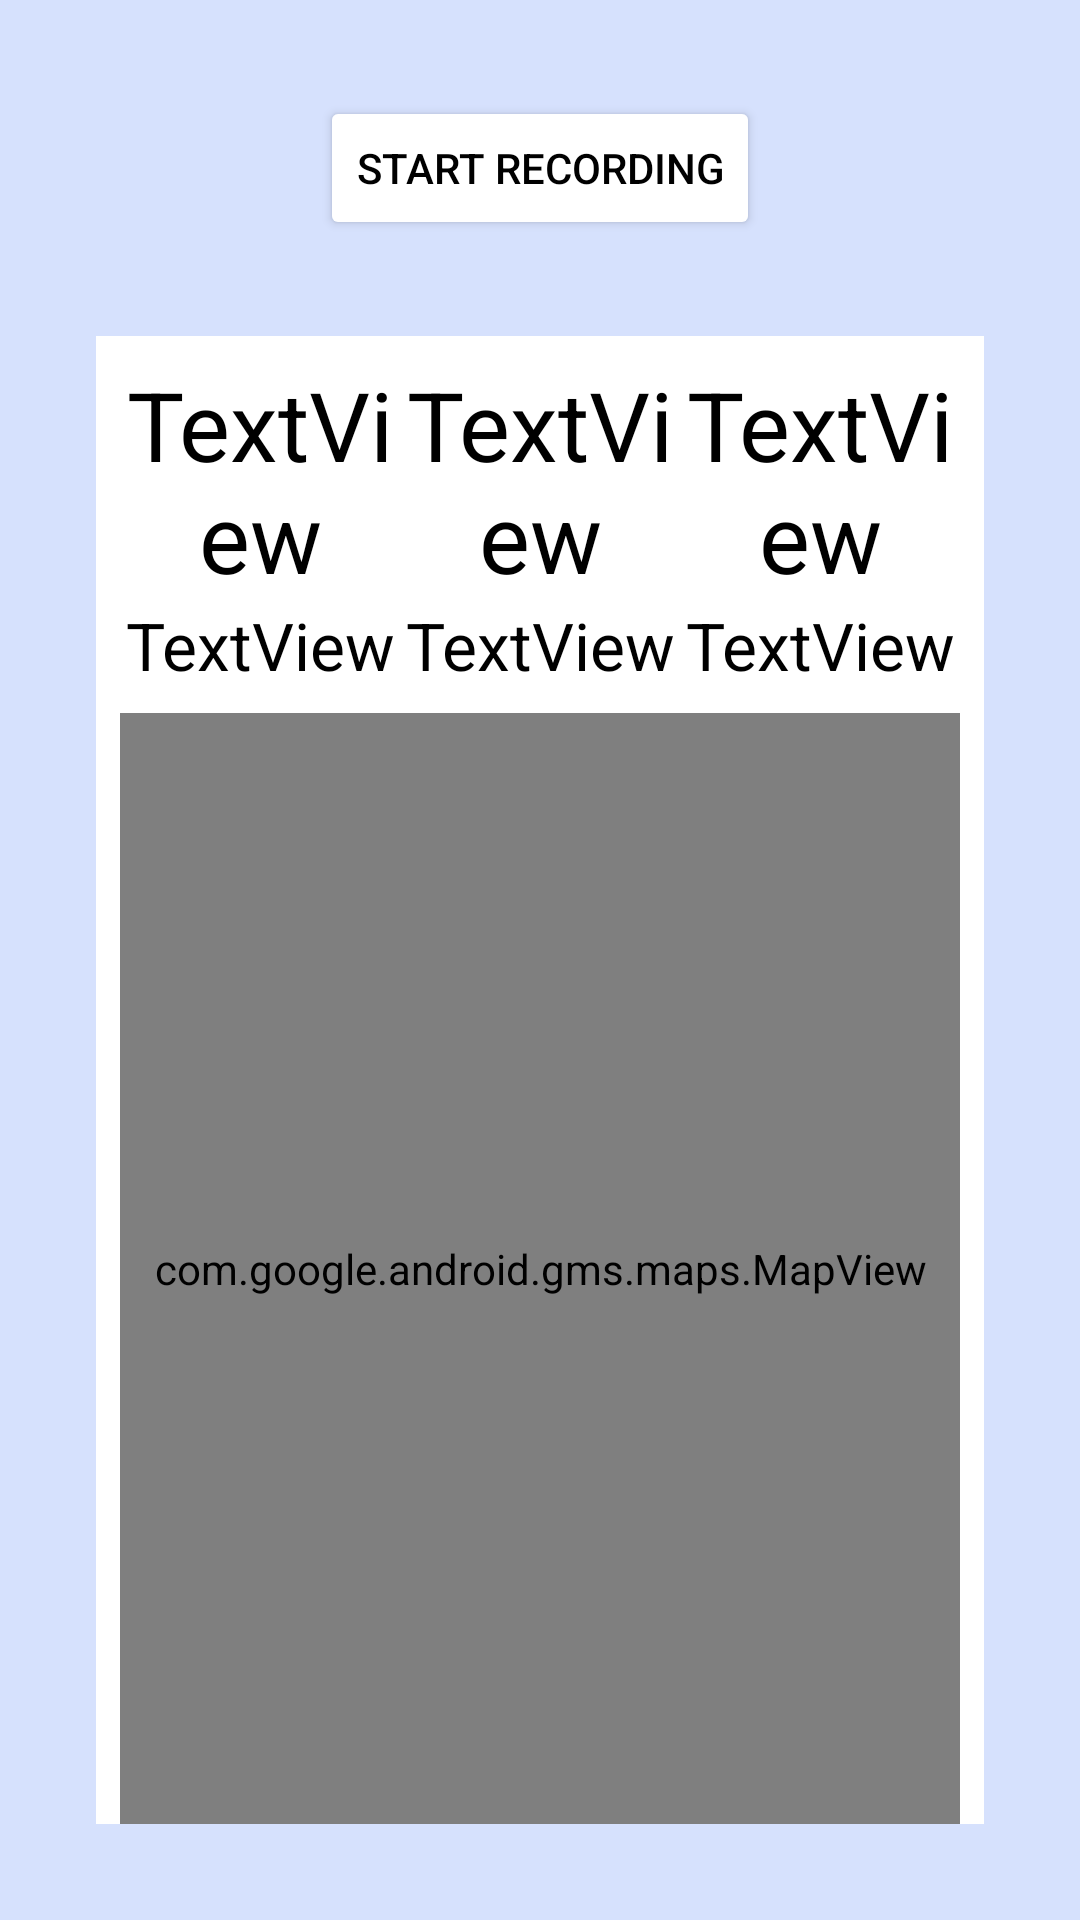

Write the Android layout XML for this screen, with the resource values it uses.
<!-- AndroidManifest.xml: application theme Theme.AndroidExerciseTracker -->
<!-- res/layout/activity_main.xml -->
<?xml version="1.0" encoding="utf-8"?>
<androidx.constraintlayout.widget.ConstraintLayout xmlns:android="http://schemas.android.com/apk/res/android"
    xmlns:app="http://schemas.android.com/apk/res-auto"
    xmlns:tools="http://schemas.android.com/tools"
    android:layout_width="match_parent"
    android:layout_height="match_parent"
    android:background="#D6E1FD"
    tools:context=".MainActivity">

    <Button
        android:id="@+id/record_button"
        android:layout_width="wrap_content"
        android:layout_height="wrap_content"
        android:layout_marginTop="32dp"
        android:onClick="onClick"
        android:text="Start Recording"
        android:textColor="@android:color/black"
        app:backgroundTint="@color/white"
        app:layout_constraintEnd_toEndOf="parent"
        app:layout_constraintStart_toStartOf="parent"
        app:layout_constraintTop_toTopOf="parent" />

    <FrameLayout
        android:layout_width="0dp"
        android:layout_height="0dp"
        android:layout_marginStart="32dp"
        android:layout_marginTop="32dp"
        android:layout_marginEnd="32dp"
        android:layout_marginBottom="32dp"
        android:background="#FFFFFF"
        app:layout_constraintBottom_toBottomOf="parent"
        app:layout_constraintEnd_toEndOf="parent"
        app:layout_constraintStart_toStartOf="parent"
        app:layout_constraintTop_toBottomOf="@+id/record_button">

        <androidx.constraintlayout.widget.ConstraintLayout
            android:layout_width="match_parent"
            android:layout_height="match_parent">

            <com.google.android.gms.maps.MapView
                android:id="@+id/map_view"
                android:layout_width="match_parent"
                android:layout_height="0dp"
                android:layout_marginStart="8dp"
                android:layout_marginTop="8dp"
                android:layout_marginEnd="8dp"
                app:layout_constraintBottom_toBottomOf="parent"
                app:layout_constraintEnd_toEndOf="parent"
                app:layout_constraintStart_toStartOf="parent"
                app:layout_constraintTop_toBottomOf="@+id/linearLayout5" />

            <LinearLayout
                android:id="@+id/linearLayout1"
                android:layout_width="match_parent"
                android:layout_height="wrap_content"
                android:layout_marginStart="8dp"
                android:layout_marginTop="8dp"
                android:layout_marginEnd="8dp"
                android:orientation="horizontal"
                app:layout_constraintEnd_toEndOf="parent"
                app:layout_constraintStart_toStartOf="parent"
                app:layout_constraintTop_toTopOf="parent">

                <TextView
                    android:id="@+id/steps_value"
                    android:layout_width="match_parent"
                    android:layout_height="wrap_content"
                    android:layout_column="1"
                    android:layout_weight="1"
                    android:gravity="center"
                    android:text="TextView"
                    android:textAlignment="center"
                    android:textAllCaps="false"
                    android:textAppearance="@style/TextAppearance.AppCompat.Display1"
                    android:textColor="@color/black"
                    android:textSize="32sp"
                    tools:text="727" />

                <TextView
                    android:id="@+id/distance_value"
                    android:layout_width="match_parent"
                    android:layout_height="wrap_content"
                    android:layout_column="2"
                    android:layout_weight="1"
                    android:gravity="center"
                    android:text="TextView"
                    android:textAlignment="center"
                    android:textAppearance="@style/TextAppearance.AppCompat.Display1"
                    android:textColor="@color/black"
                    android:textSize="32sp"
                    tools:text="6" />

                <TextView
                    android:id="@+id/calories_value"
                    android:layout_width="match_parent"
                    android:layout_height="wrap_content"
                    android:layout_column="3"
                    android:layout_weight="1"
                    android:gravity="center"
                    android:text="TextView"
                    android:textAlignment="center"
                    android:textAppearance="@style/TextAppearance.AppCompat.Display1"
                    android:textColor="@color/black"
                    android:textSize="32sp"
                    tools:ignore="TextContrastCheck"
                    tools:text="7,271" />
            </LinearLayout>

            <LinearLayout
                android:id="@+id/linearLayout5"
                android:layout_width="match_parent"
                android:layout_height="wrap_content"
                android:layout_marginStart="8dp"
                android:layout_marginEnd="8dp"
                android:orientation="horizontal"
                app:layout_constraintEnd_toEndOf="parent"
                app:layout_constraintStart_toStartOf="parent"
                app:layout_constraintTop_toBottomOf="@+id/linearLayout1">

                <TextView
                    android:id="@+id/steps_label"
                    android:layout_width="match_parent"
                    android:layout_height="wrap_content"
                    android:layout_column="1"
                    android:layout_weight="1"
                    android:gravity="center"
                    android:text="TextView"
                    android:textAlignment="center"
                    android:textAllCaps="false"
                    android:textAppearance="@style/TextAppearance.AppCompat.Large"
                    tools:text="727" />

                <TextView
                    android:id="@+id/distance_label"
                    android:layout_width="match_parent"
                    android:layout_height="wrap_content"
                    android:layout_column="2"
                    android:layout_weight="1"
                    android:gravity="center"
                    android:text="TextView"
                    android:textAlignment="center"
                    android:textAppearance="@style/TextAppearance.AppCompat.Large"
                    tools:text="6" />

                <TextView
                    android:id="@+id/calories_label"
                    android:layout_width="match_parent"
                    android:layout_height="wrap_content"
                    android:layout_column="3"
                    android:layout_weight="1"
                    android:gravity="center"
                    android:text="TextView"
                    android:textAlignment="center"
                    android:textAppearance="@style/TextAppearance.AppCompat.Large"
                    tools:ignore="TextContrastCheck"
                    tools:text="7,271" />
            </LinearLayout>

        </androidx.constraintlayout.widget.ConstraintLayout>

    </FrameLayout>
</androidx.constraintlayout.widget.ConstraintLayout>
<!-- resources referenced by this layout -->
<resources>
  <color name="black">#FF000000</color>
  <color name="white">#FFFFFFFF</color>
  <style name="Theme.AndroidExerciseTracker" parent="Theme.MaterialComponents.DayNight.DarkActionBar">
          
          <item name="colorPrimary">@color/white</item>
          <item name="colorPrimaryVariant">@color/purple_700</item>
          <item name="colorOnPrimary">@color/black</item>
          
          <item name="colorSecondary">@color/teal_200</item>
          <item name="colorSecondaryVariant">@color/teal_700</item>
          <item name="colorOnSecondary">@color/black</item>
          
          <item name="android:statusBarColor" tools:targetApi="l">#D6E1FD</item>
          
          <item name="android:textColorPrimary">@color/black</item>
          <item name="actionBarTheme">@style/ThemeOverlay.Actionbar</item>
          <item name="android:windowLightStatusBar">true</item>
      </style>
  <color name="purple_700">#FF3700B3</color>
  <color name="teal_200">#FF03DAC5</color>
  <color name="teal_700">#FF018786</color>
  <style name="ThemeOverlay.Actionbar" parent="ThemeOverlay.MaterialComponents.Dark.ActionBar">
          <item name="android:textColorPrimary">@color/black</item>
      </style>
</resources>
